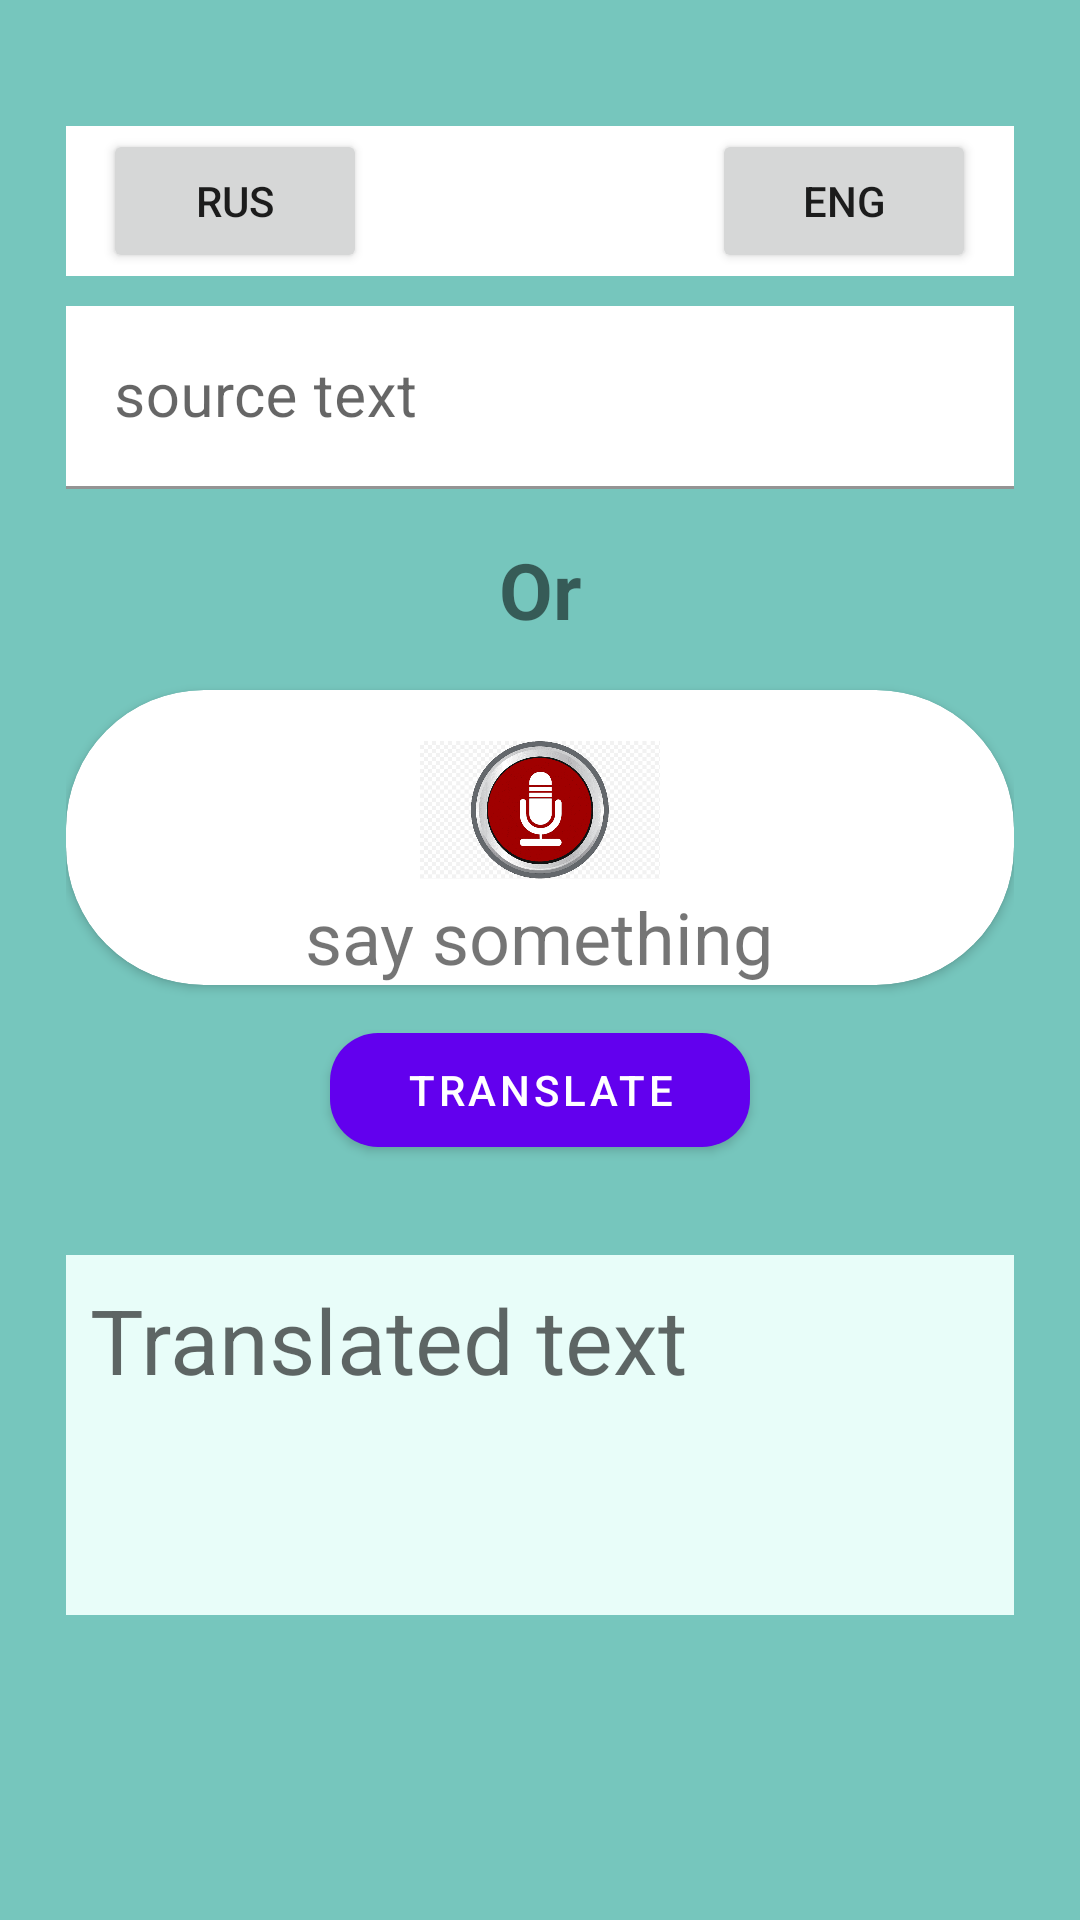

Layout XML and referenced resources for this Android screen:
<!-- AndroidManifest.xml: application theme Theme.Translater_Erbol20 -->
<!-- res/layout/fragment_translate.xml -->
<?xml version="1.0" encoding="utf-8"?>
<LinearLayout
    xmlns:android="http://schemas.android.com/apk/res/android"
    xmlns:app="http://schemas.android.com/apk/res-auto"
    xmlns:tools="http://schemas.android.com/tools"
    android:layout_width="match_parent"
    android:layout_height="match_parent"
    tools:context=".ui.home.TranslateFragment"
    android:orientation="vertical"
    android:padding="22dp"
    android:background="#89009584">
    <LinearLayout
        android:layout_width="match_parent"
        android:layout_height="wrap_content"
        android:layout_marginTop="20dp"
        android:background="@color/white"
        android:gravity="center"
        android:weightSum="3">
        <Button
            android:id="@+id/sourceLanguageChooseBtn"
            android:layout_width="wrap_content"
            android:layout_height="wrap_content"
            android:text="Rus"/>
        <ImageView
            android:layout_width="100dp"
            android:layout_height="50dp"
            android:src="@drawable/baseline_arrow_right_alt_24"
            />
        <Button
            android:layout_width="wrap_content"
            android:layout_height="wrap_content"
            android:id="@+id/targetLanguageChooseBtn"
            android:text="ENG"
            android:layout_marginLeft="15dp"/>

    </LinearLayout>
<ScrollView
    android:layout_width="match_parent"
    android:layout_height="match_parent">
    <LinearLayout
        android:layout_width="match_parent"
        android:layout_height="wrap_content"
        android:orientation="vertical">
        <com.google.android.material.textfield.TextInputLayout
            android:layout_width="match_parent"
            android:layout_height="wrap_content"
            android:layout_marginTop="10dp"
            android:background="@color/white">
            <com.google.android.material.textfield.TextInputEditText
                android:layout_width="match_parent"
                android:layout_height="wrap_content"
                android:id="@+id/enter_edit_text"
                android:ems="10"
                android:hint="source text"
                android:importantForAutofill="no"
                android:inputType="textImeMultiLine|textMultiLine"
                android:textColor="@color/black"
                android:textColorHint="#C3BFBF"
                android:textSize="20sp"
                android:background="@color/white">

            </com.google.android.material.textfield.TextInputEditText>


        </com.google.android.material.textfield.TextInputLayout>


        <TextView
            android:layout_width="match_parent"
            android:layout_height="wrap_content"
            android:gravity="center_horizontal"
            android:layout_marginTop="16dp"
            android:text="Or"
            android:textSize="26sp"
            android:textStyle="bold"
            />

        <androidx.cardview.widget.CardView
            android:layout_width="match_parent"
            android:layout_height="wrap_content"
            android:layout_marginTop="16dp"
            android:background="@color/white"
            android:padding="20dp"
            app:cardCornerRadius="46dp">
            <ImageView
                android:layout_width="80dp"
                android:layout_height="80dp"
                android:layout_gravity="center_horizontal"
                android:id="@+id/mircophone"
                android:src="@drawable/microphon"/>
            <TextView
                android:layout_width="wrap_content"
                android:layout_height="wrap_content"
                android:layout_gravity="center_horizontal"
                android:layout_marginTop="66dp"
                android:text="say something"
                android:textSize="24sp"/>

        </androidx.cardview.widget.CardView>

        <com.google.android.material.button.MaterialButton
            android:layout_width="140dp"
            android:layout_height="50dp"
            android:layout_gravity="center_horizontal"
            android:id="@+id/btn_translate"
            android:layout_marginTop="10dp"
            android:text="translate"
            app:cornerRadius="16dp"/>

        <TextView
            android:layout_width="match_parent"
            android:layout_height="120dp"
            android:id="@+id/result_text"
            android:layout_marginTop="30dp"
            android:hint="Translated text"
            android:textAllCaps="false"
            android:textSize="30sp"
            android:padding="8dp"
            android:background="#E8FDF9"/>
        <ImageView
            android:layout_width="100dp"
            android:layout_height="100dp"
            android:id="@+id/save_to_memory"
            android:layout_gravity="end"
            android:layout_marginTop="-120dp"
            android:background="#E8FDF9"
            android:src="@drawable/file_check_bez_fone"/>






    </LinearLayout>


</ScrollView>




</LinearLayout>
<!-- resources referenced by this layout -->
<resources>
  <!-- drawable microphon: png bitmap (drawable, 23179 bytes) -->
  <style name="Theme.Translater_Erbol20" parent="Theme.MaterialComponents.Light.NoActionBar">
          
          <item name="colorPrimary">@color/purple_500</item>
          <item name="colorPrimaryVariant">@color/purple_700</item>
          <item name="colorOnPrimary">@color/white</item>
          
          <item name="colorSecondary">@color/teal_200</item>
          <item name="colorSecondaryVariant">@color/teal_700</item>
          <item name="colorOnSecondary">@color/black</item>
          
          <item name="android:statusBarColor">?attr/colorPrimaryVariant</item>
          
      </style>
  <!-- not gathered from this repository: default colours our renderer supplied (Android Studio template values) -->
  <color name="purple_500">#FF6200EE</color>
  <color name="purple_700">#FF3700B3</color>
  <color name="teal_200">#FF03DAC5</color>
  <color name="teal_700">#FF018786</color>
  <color name="black">#FF000000</color>
  <color name="white">#FFFFFFFF</color>
</resources>
